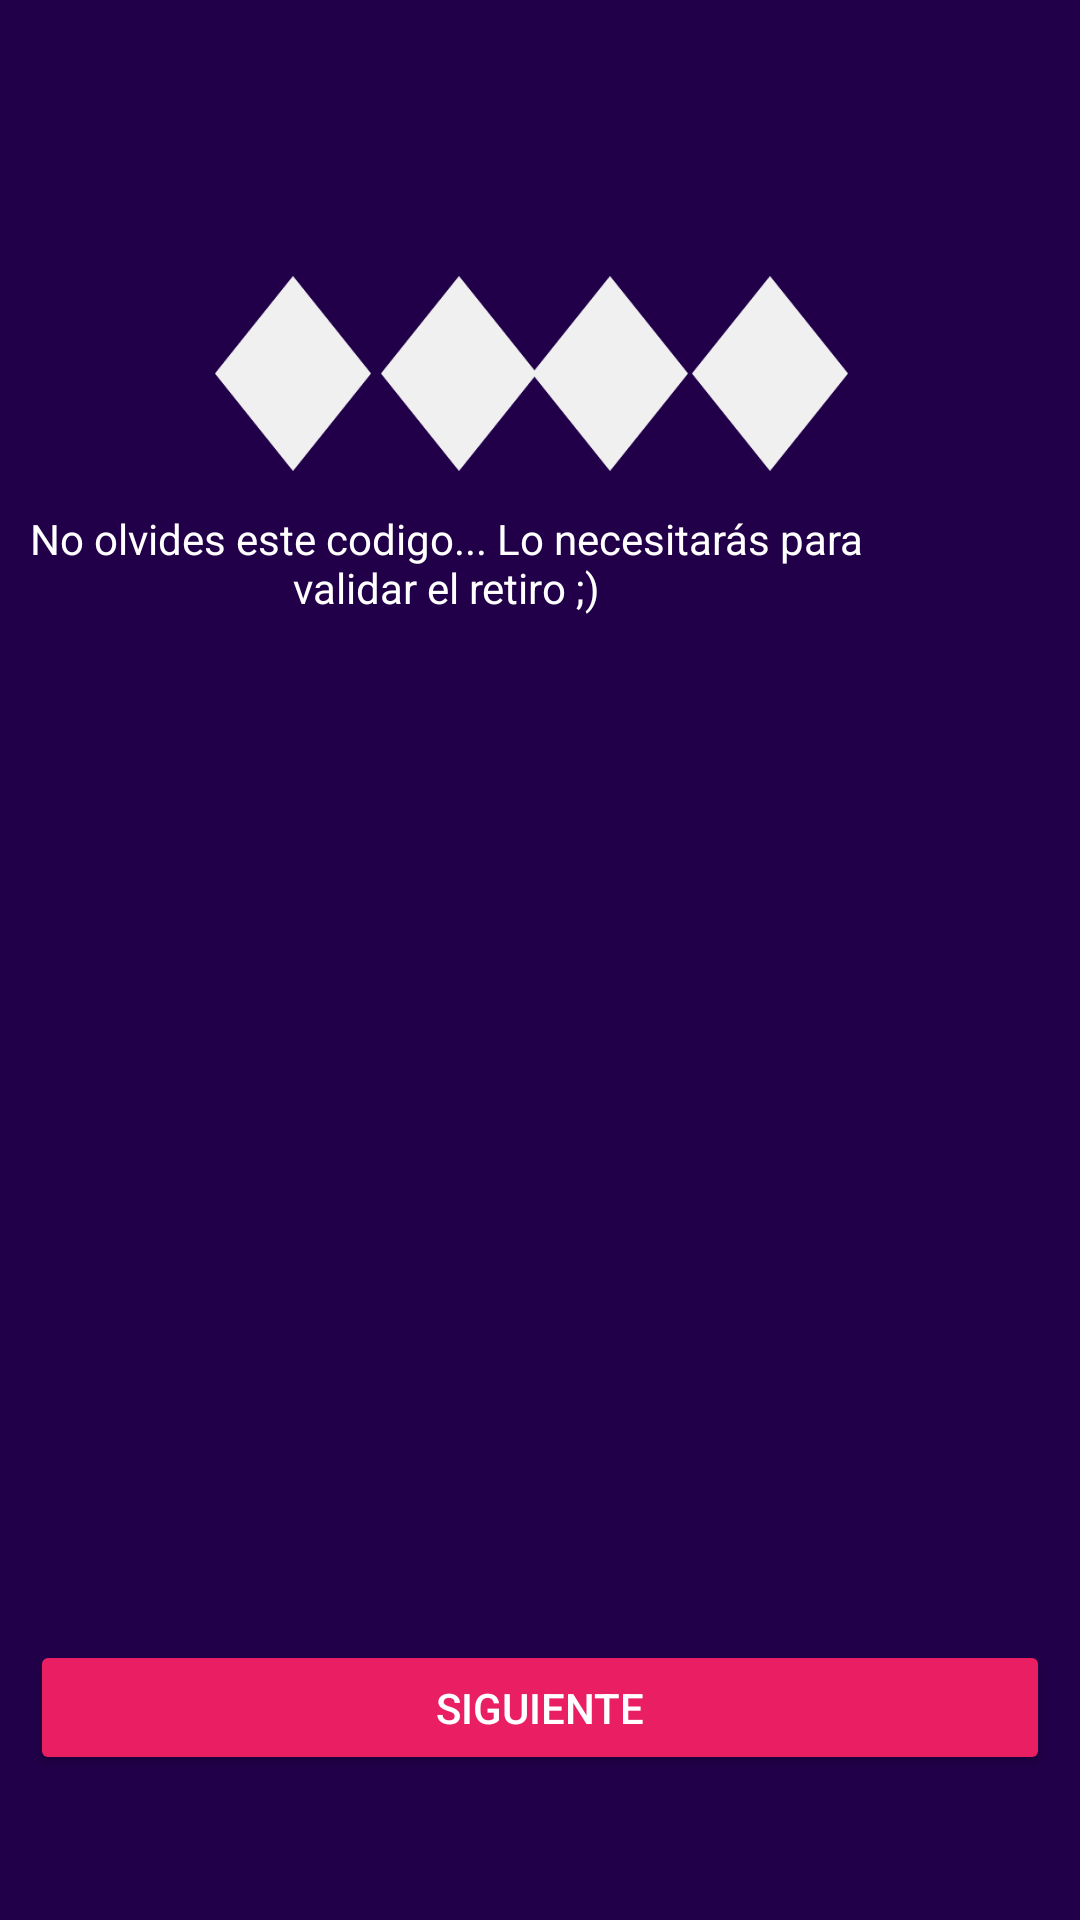

Write the Android layout XML for this screen, with the resource values it uses.
<!-- AndroidManifest.xml: application theme Theme.AppNequi -->
<!-- res/layout/activity_retira.xml -->
<?xml version="1.0" encoding="utf-8"?>
<androidx.constraintlayout.widget.ConstraintLayout xmlns:android="http://schemas.android.com/apk/res/android"
    xmlns:app="http://schemas.android.com/apk/res-auto"
    xmlns:tools="http://schemas.android.com/tools"
    android:layout_width="match_parent"
    android:layout_height="match_parent"
    android:background="@color/back"
    tools:context=".RetiraActivity" >

    <TextView
        android:id="@+id/txtMensajeRetiro"
        android:layout_width="311dp"
        android:layout_height="44dp"
        android:layout_marginEnd="56dp"
        android:text="@string/txtMensajeRetiro"
        android:textAlignment="center"
        android:textColor="@color/white"
        app:layout_constraintBottom_toBottomOf="parent"
        app:layout_constraintEnd_toEndOf="parent"
        app:layout_constraintTop_toTopOf="parent"
        app:layout_constraintVertical_bias="0.285" />

    <EditText
        android:id="@+id/rombo8"
        android:layout_width="52dp"
        android:layout_height="65dp"
        android:background="@drawable/rombo"
        android:ems="10"
        android:focusable="false"
        android:inputType="number"
        android:maxLength="1"
        android:textAlignment="center"
        android:textColor="@color/black"
        app:layout_constraintBottom_toBottomOf="parent"
        app:layout_constraintEnd_toEndOf="parent"
        app:layout_constraintHorizontal_bias="0.749"
        app:layout_constraintStart_toStartOf="parent"
        app:layout_constraintTop_toTopOf="parent"
        app:layout_constraintVertical_bias="0.16" />

    <EditText
        android:id="@+id/rombo7"
        android:layout_width="52dp"
        android:layout_height="65dp"
        android:background="@drawable/rombo"
        android:ems="10"
        android:focusable="false"
        android:inputType="number"
        android:maxLength="1"
        android:textAlignment="center"
        android:textColor="@color/black"
        app:layout_constraintBottom_toBottomOf="parent"
        app:layout_constraintEnd_toEndOf="parent"
        app:layout_constraintHorizontal_bias="0.576"
        app:layout_constraintStart_toStartOf="parent"
        app:layout_constraintTop_toTopOf="parent"
        app:layout_constraintVertical_bias="0.16" />

    <EditText
        android:id="@+id/rombo6"
        android:layout_width="52dp"
        android:layout_height="65dp"
        android:background="@drawable/rombo"
        android:ems="10"
        android:focusable="false"
        android:inputType="number"
        android:maxLength="1"
        android:textAlignment="center"
        android:textColor="@color/black"
        app:layout_constraintBottom_toBottomOf="parent"
        app:layout_constraintEnd_toEndOf="parent"
        app:layout_constraintHorizontal_bias="0.412"
        app:layout_constraintStart_toStartOf="parent"
        app:layout_constraintTop_toTopOf="parent"
        app:layout_constraintVertical_bias="0.16" />

    <EditText
        android:id="@+id/rombo5"
        android:layout_width="52dp"
        android:layout_height="65dp"
        android:background="@drawable/rombo"
        android:ems="10"
        android:focusable="false"
        android:inputType="none"
        android:maxLength="1"
        android:textAlignment="center"
        android:textColor="@color/black"
        app:layout_constraintBottom_toBottomOf="parent"
        app:layout_constraintEnd_toEndOf="parent"
        app:layout_constraintHorizontal_bias="0.233"
        app:layout_constraintStart_toStartOf="parent"
        app:layout_constraintTop_toTopOf="parent"
        app:layout_constraintVertical_bias="0.16" />

    <Button
        android:id="@+id/btnRetiro"
        android:layout_width="340dp"
        android:layout_height="45dp"
        android:backgroundTint="#E91E63"
        android:text="@string/btnRetiro"
        android:textColor="@color/white"
        app:layout_constraintBottom_toBottomOf="parent"
        app:layout_constraintEnd_toEndOf="parent"
        app:layout_constraintHorizontal_bias="0.492"
        app:layout_constraintStart_toStartOf="parent"
        app:layout_constraintTop_toTopOf="parent"
        app:layout_constraintVertical_bias="0.919" />
</androidx.constraintlayout.widget.ConstraintLayout>
<!-- resources referenced by this layout -->
<resources>
  <color name="back">#210049</color>
  <color name="black">#FF000000</color>
  <color name="white">#FFFFFFFF</color>
  <!-- drawable rombo: png bitmap (drawable, 2748 bytes) -->
  <string name="btnRetiro">Siguiente</string>
  <string name="txtMensajeRetiro">No olvides este codigo... Lo necesitarás para validar el retiro ;)</string>
  <style name="Theme.AppNequi" parent="Base.Theme.AppNequi" />
  <style name="Base.Theme.AppNequi" parent="Theme.Material3.DayNight.NoActionBar">
          
          <item name="colorPrimary">@color/back</item>
          <item name="colorPrimaryVariant">@color/back</item>
          <item name="colorOnPrimary">@color/back</item>
          <item name="android:statusBarColor">?attr/colorPrimaryVariant</item>
      </style>
</resources>
